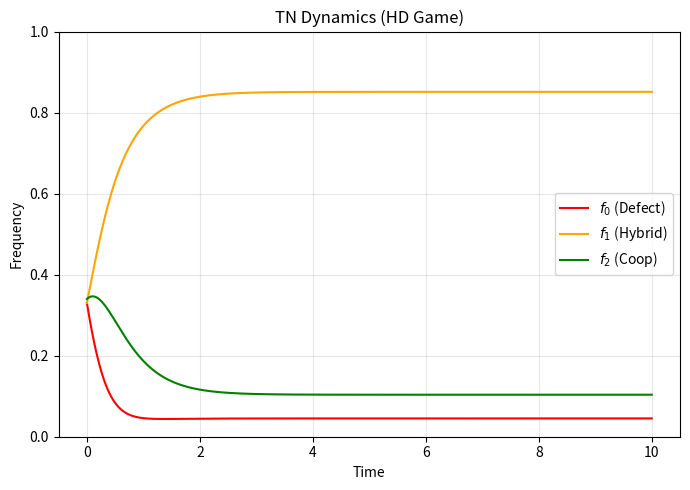
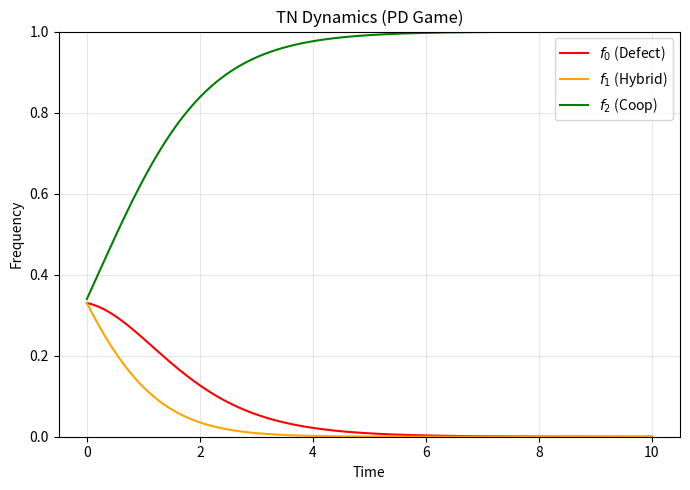

Recreate these plots in Python, in order.
import numpy as np
import matplotlib.pyplot as plt
from scipy.optimize import fsolve
import numpy.linalg as LA

HD_params = dict(R=6, S=5, T=12, P=3)
PD_params = dict(R=6, S=3, T=7, P=5)
w_I,w_G,Lambda = 0.01, 0.01, 100   

def make_TN_system(R, S, T, P, w_I, w_G, Lambda):
    G_1 = (T + S) / 2.0

    def TN_system(t, f):
        f0, f1, f2 = f

        term0 = f0 * np.exp(w_G * P)
        term1 = f1 * np.exp(w_G * G_1)
        term2 = f2 * np.exp(w_G * R)
        D = term0 + term1 + term2
        if D == 0:
            D = 1e-10

        df0 = (0.5 * (np.exp(w_I * T) / (np.exp(w_I * T) + np.exp(w_I * S))) * f1
               + Lambda * f0 * ((np.exp(w_G * P) / D) - 1))

        df1 = (-0.5 * f1
               + Lambda * f1 * ((np.exp(w_G * G_1) / D) - 1))

        df2 = (0.5 * (np.exp(w_I * S) / (np.exp(w_I * T) + np.exp(w_I * S))) * f1
               + Lambda * f2 * ((np.exp(w_G * R) / D) - 1))

        return np.array([df0, df1, df2])

    return TN_system

def rk4_step(func, t, y, dt):
    k1 = func(t, y)
    k2 = func(t + 0.5*dt, y + 0.5*dt*k1)
    k3 = func(t + 0.5*dt, y + 0.5*dt*k2)
    k4 = func(t + dt, y + dt*k3)
    return y + (dt / 6.0) * (k1 + 2*k2 + 2*k3 + k4)

def solve_ode(system_func, y0, t_span, dt):
    t_start, t_end = t_span
    t_values = np.arange(t_start, t_end, dt)
    y_values = np.zeros((len(t_values), len(y0)))
    y_current = np.array(y0)
    for i, t in enumerate(t_values):
        y_values[i] = y_current
        y_next = rk4_step(system_func, t, y_current, dt)
        y_current = y_next / np.sum(y_next) 
    return t_values, y_values


f0_init = [0.33, 0.33, 0.34] 
t_span = (0, 10)
dt = 0.0001

TN_HD = make_TN_system(**HD_params, w_I=w_I, w_G=w_G, Lambda=Lambda)
TN_PD = make_TN_system(**PD_params, w_I=w_I, w_G=w_G, Lambda=Lambda)

t_HD, res_HD = solve_ode(TN_HD, f0_init, t_span, dt)
t_PD, res_PD = solve_ode(TN_PD, f0_init, t_span, dt)


plt.figure(figsize=(7,5))
plt.plot(t_HD, res_HD[:, 0], label='$f_0$ (Defect)', color='red')
plt.plot(t_HD, res_HD[:, 1], label='$f_1$ (Hybrid)', color='orange')
plt.plot(t_HD, res_HD[:, 2], label='$f_2$ (Coop)', color='green')

plt.title("TN Dynamics (HD Game)")
plt.xlabel("Time")
plt.ylabel("Frequency")
plt.ylim(0, 1)
plt.grid(alpha=0.3)
plt.legend()
plt.tight_layout()
plt.show()

plt.figure(figsize=(7,5))
plt.plot(t_PD, res_PD[:, 0], label='$f_0$ (Defect)', color='red')
plt.plot(t_PD, res_PD[:, 1], label='$f_1$ (Hybrid)', color='orange')
plt.plot(t_PD, res_PD[:, 2], label='$f_2$ (Coop)', color='green')

plt.title("TN Dynamics (PD Game)")
plt.xlabel("Time")
plt.ylabel("Frequency")
plt.ylim(0, 1)
plt.grid(alpha=0.3)
plt.legend()
plt.tight_layout()
plt.show()
